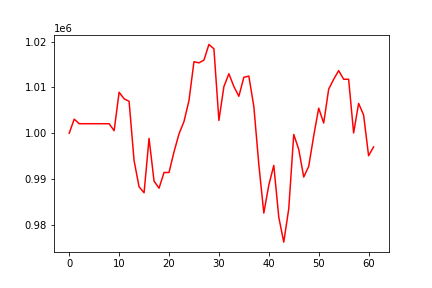

The table this chart was drawn from, first rows:
, 0
0, 1000000
1, 1003073
2, 1002070
3, 1002070
4, 1002070
5, 1002070
6, 1002070
7, 1002070
8, 1002070
9, 1000548
10, 1008940
11, 1007510
12, 1006957
13, 994008
14, 988294
15, 986999
16, 998865
17, 989550
18, 987992
19, 991421
20, 991421
21, 995910
22, 999841
23, 1002542
24, 1007116
25, 1015605
26, 1015361
27, 1015962
28, 1019382
29, 1018431
30, 1002794
31, 1010178
32, 1012976
33, 1010194
34, 1008064
35, 1012215
36, 1012466
37, 1005843
38, 993166
39, 982561
40, 988668
41, 992970
42, 981668
43, 976219
44, 983517
45, 999726
46, 996469
47, 990424
48, 992768
49, 999417
50, 1005467
51, 1002224
52, 1009618
53, 1011770
54, 1013666
55, 1011780
56, 1011780
57, 1000054
58, 1006511
59, 1003978
... 2 more rows
